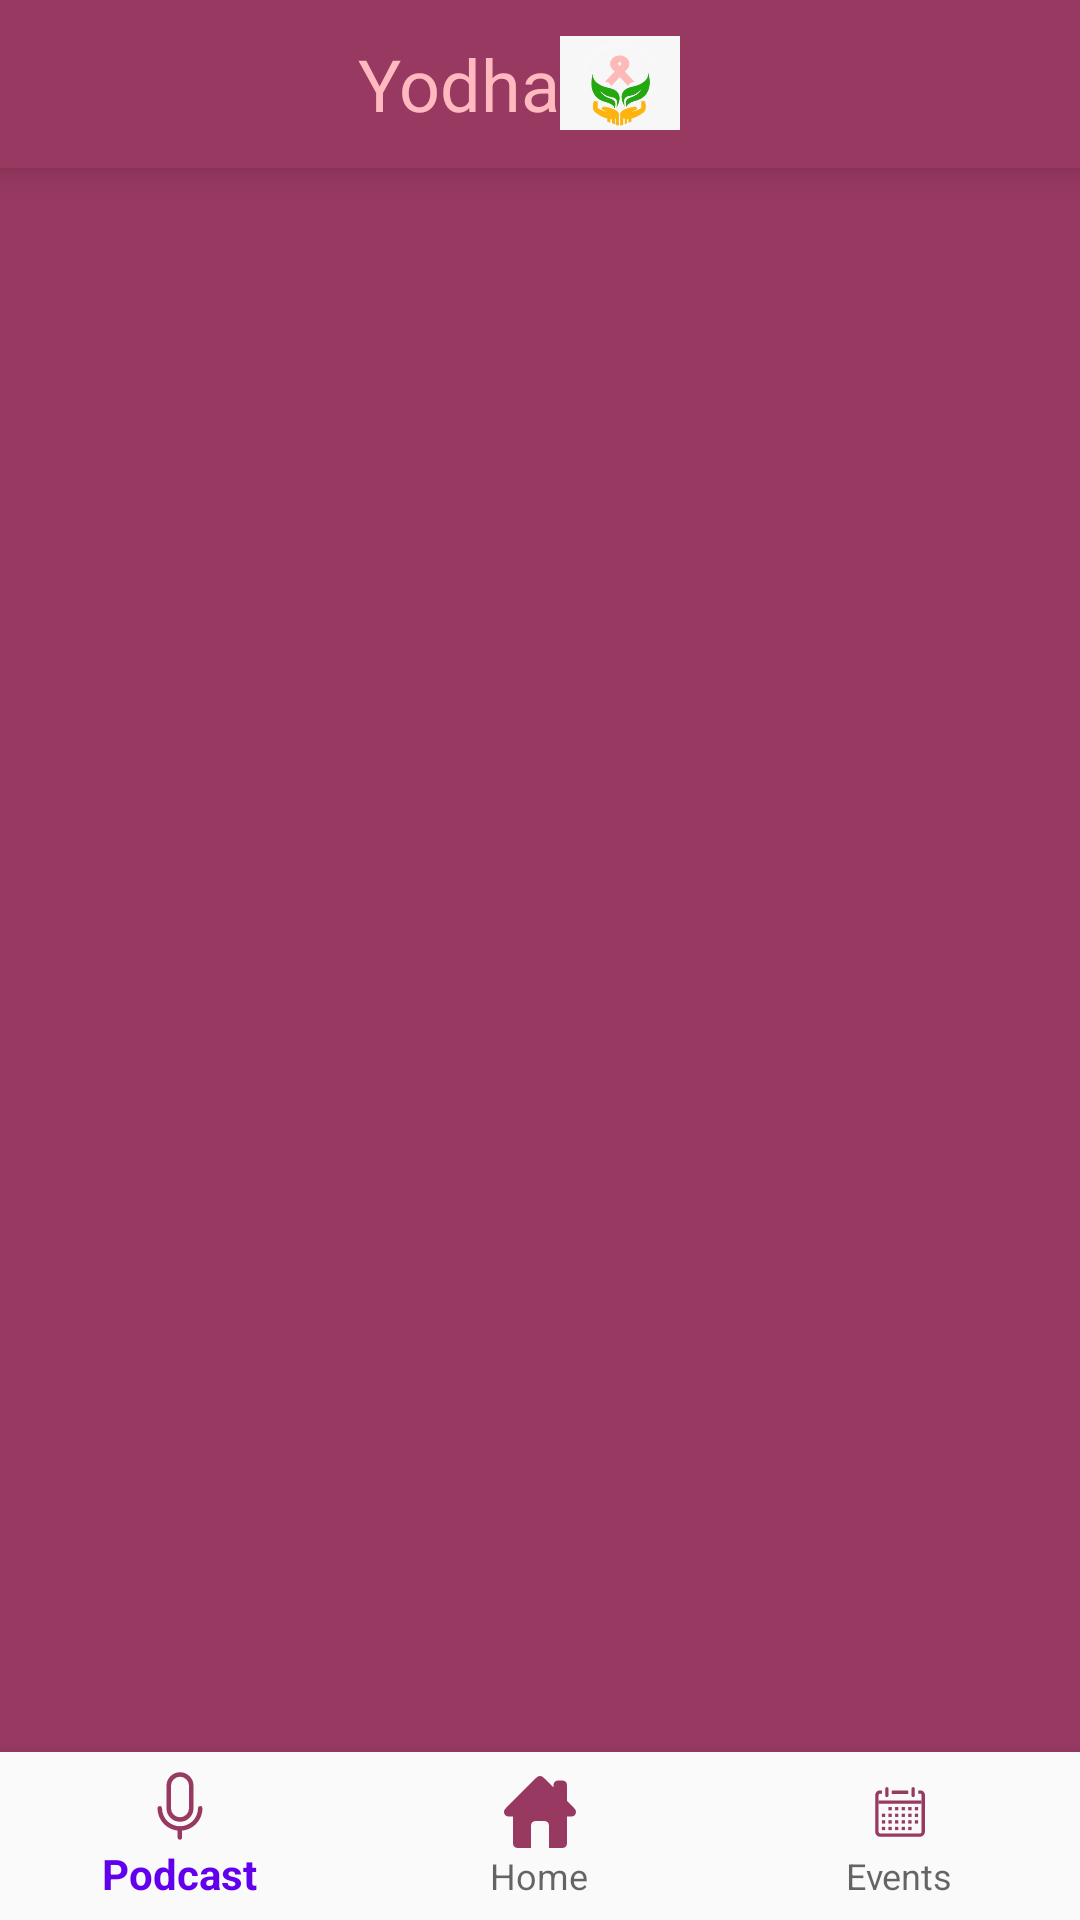

The Android layout XML behind this screen, and the referenced resources:
<!-- AndroidManifest.xml: application theme AppTheme -->
<!-- res/layout/activity_bottom_navigation2.xml -->
<?xml version="1.0" encoding="utf-8"?>

<RelativeLayout xmlns:android="http://schemas.android.com/apk/res/android"
    xmlns:app="http://schemas.android.com/apk/res-auto"
    xmlns:tools="http://schemas.android.com/tools"
    android:layout_width="match_parent"
    android:layout_height="match_parent"
    android:background="#973961"
    tools:context="com.example.yodha.bottom_navigation2">
    <include
        layout="@layout/toolbar"/>


    <FrameLayout
        android:id="@+id/fragment_container"
        android:layout_width="match_parent"
        android:layout_height="match_parent"
        android:layout_above="@id/bottom_navigation2"/>

    <com.google.android.material.bottomnavigation.BottomNavigationView
        android:id="@+id/bottom_navigation2"
        android:layout_width="match_parent"
        android:layout_height="wrap_content"
        android:layout_alignParentBottom="true"
        app:itemIconTint="#973961"
        app:menu="@menu/bottom_navigation2"
        android:background="?android:attr/windowBackground"/>

</RelativeLayout>
<!-- res/layout/toolbar.xml (included above) -->
<?xml version="1.0" encoding="utf-8"?>

<Toolbar xmlns:android="http://schemas.android.com/apk/res/android"
    android:id="@+id/toolbar"
    android:layout_width="match_parent"
    android:layout_height="wrap_content"
    android:background="#973961"
    android:elevation="7dp"
    android:paddingRight="40dp"

    >
    <RelativeLayout
        android:layout_width="match_parent"
        android:layout_height="wrap_content"
       android:layout_marginRight="30dp">
        <TextView
            android:id="@+id/yodha"
            android:layout_width="wrap_content"
            android:layout_height="wrap_content"
            android:text="Yodha"
            android:textSize="24dp"
            android:textColor="#FFB9BF"
            android:layout_centerHorizontal="true"
            />
        <ImageView
            android:layout_toRightOf="@id/yodha"
            android:layout_width="40dp"
            android:layout_marginRight="20dp"
            android:layout_height="32dp"
            android:src="@drawable/small_logo"
            />
    </RelativeLayout>

</Toolbar>
<!-- resources referenced by this layout -->
<resources>
  <!-- drawable small_logo: jpeg bitmap (drawable, 8404 bytes) -->
  <style name="AppTheme" parent="Theme.AppCompat.Light.NoActionBar">
          
          <item name="colorPrimary">@color/colorPrimary</item>
          <item name="colorPrimaryDark">@color/colorPrimaryDark</item>
          <item name="colorAccent">@color/colorAccent</item>
  
      </style>
  <!-- not gathered from this repository: default colours our renderer supplied (Android Studio template values) -->
  <color name="colorPrimary">#FF6200EE</color>
  <color name="colorPrimaryDark">#FF3700B3</color>
  <color name="colorAccent">#FF03DAC5</color>
</resources>
